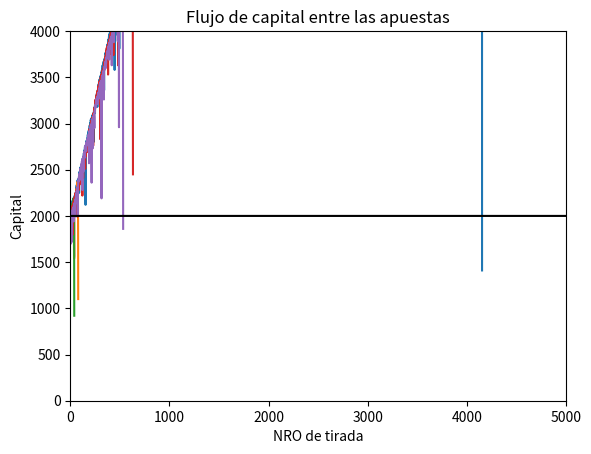

Write Python code to recreate this figure. (Note: this script raises an exception after producing the figure.)
# To add a new cell, type '# %%'
# To add a new markdown cell, type '# %% [markdown]'
# %% [markdown]
# # TP1.2 Ruleta
# ## Se busca simular apuestas, a traves de distintas estrategias
# %% [markdown]
# ## Importacion de librerias

# %%
import numpy as np 
import matplotlib.pyplot as plt


# %%
vi = 0          # valor inicial ruleta
vf = 36         # valor final ruleta

black = []
red = []

for i in range(1,vf +1):
    if i < 11:
        if i % 2 == 0:
            black.append(i)
        if i % 2 != 0:
            red.append(i)
    if i > 10 and i < 19:
        if i % 2 == 0:
            red.append(i)
        if i % 2 != 0:
            black.append(i)
    if i > 18 and i < 29:
        if i % 2 == 0:
            black.append(i)
        if i % 2 != 0:
            red.append(i)
    if i > 28 and i < 37:
        if i % 2 == 0:
            red.append(i)
        if i % 2 != 0:
            black.append(i)

par = []
impar = []

for i in range(1, vf + 1):
    if i % 2 == 0:
        par.append(i)
    else:
        impar.append(i)


half_1 = []
half_2 = []

for i in range(1, vf + 1):
    if i < 19:
        half_1.append(i)
    else:
        half_2.append(i)

third_1 = []
third_2 = []
third_3 = []

for i in range(1, vf + 1):
    if i < 13:
        third_1.append(i)
    elif i > 12 and i < 25:
        third_2.append(i)
    else:
        third_3.append(i)

# %% [markdown]
# ## Funcion apuesta

# %%
def apuesta(val_ap):
    nro_random = np.random.randint(vi, vf +1)
    ap_ganada = False

    if isinstance(val_ap, str) == True:
        if val_ap == 'red':
            for i in red:
                if i == nro_random:
                    ap_ganada = True
  

        if val_ap == 'black':
            for i in black:
                if i == nro_random:
                    ap_ganada = True
       
        if val_ap == 'half_1':
            for i in half_1:
                if i == nro_random:
                    ap_ganada = True

        if val_ap == 'half_2':
            for i in half_2:
                if i == nro_random:
                    ap_ganada = True

        if val_ap == 'third_1':
            for i in third_1:
                if i == nro_random:
                    ap_ganada = True

        if val_ap == 'third_2':
            for i in third_2:
                if i == nro_random:
                    ap_ganada = True

        if val_ap == 'third_3':
            for i in third_3:
                if i == nro_random:
                    ap_ganada = True

        if val_ap == 'par':
            for i in par:
                if i == nro_random:
                    ap_ganada = True

        if val_ap == 'impar':
            for i in impar:
                if i == nro_random:
                    ap_ganada = True
   

    if isinstance(val_ap, int) == True:
        if val_ap == nro_random:
            ap_ganada = True

    return ap_ganada

# %% [markdown]
# ## Experimento Martingala
# %% [markdown]
# ### Capital limitado
# %% [markdown]
# #### Plot

# %%
tm = 5000           # tiradas maximas
ex = 5             #nro de experimentos
ap_min = 10         # apuesta minima
cap_in = 2000        # capital inicial
val_ap = 'red'      # apuesta a realizar
arr_cap_in = []     # arreglo capital inicial
       

for i in range(ex):
    arr_cap = [cap_in]
    cap = cap_in # capital actual
    din_apues = ap_min

    for i in range(1, tm + 1):
        if cap >= din_apues:
            ap_ganada = apuesta(val_ap)
            if ap_ganada == False:
                cap -= din_apues
                din_apues = din_apues * 2
            else:
                if isinstance(val_ap, str) == True:
                    if val_ap == "third_1" or val_ap == "third_2" or val_ap == "third_3":
                        cap += 2 * din_apues
                    else:
                        cap += din_apues
                if isinstance(val_ap, int) == True:
                    cap += 35 * din_apues  
                din_apues = ap_min
            arr_cap.append(cap)        
        else:
            break  
    plt.plot(arr_cap) 

for i in range(1, tm + 1):
    arr_cap_in.append(cap_in)
plt.plot(arr_cap_in, color= "black", label= "Capital Inicial")


plt.title("Flujo de capital entre las apuestas")
plt.axis([0, tm, cap_in - 2000, cap_in + 2000])
plt.xlabel("NRO de tirada")
plt.ylabel("Capital")
plt.legend(loc= "left")
plt.show()

# %% [markdown]
# #### Grafico de barras

# %%
tm = 5000          # tiradas maximas
ex = 1            #nro de experimentos
ap_min = 10         # apuesta minima
cap_in = 2000         # capital inicial
val_ap = 'impar'      # apuesta a realizar
arr_cap = []     # arreglo capital      


countx = 0
countt = 0
contador = 0 
arr_frec = []
arr_count = []
cap = cap_in
din_apues = ap_min

for i in range(1, tm + 1):
    if cap >= din_apues:
        ap_ganada = apuesta(val_ap)
        countt += 1
        contador += 1

        if ap_ganada == True:
            countx += 1
            cap += din_apues
            din_apues = ap_min
        else:
            cap -= din_apues
            din_apues = din_apues * 2            
        arr_frec.append(countx/countt)
        arr_count.append(contador)  
    else:
        break   
plt.bar(arr_count, arr_frec, ecolor= "black") 



plt.title("Frecuencia relativa de aciertos")
plt.xlabel("NRO de tirada")
plt.ylabel("Frecuencia relativa")
plt.show()

# %% [markdown]
# ### Capital Ilimitado
# %% [markdown]
# #### Plot

# %%
tm = 5000            # tiradas maximas
ex = 5             #nro de experimentos
ap_min = 10         # apuesta minima
cap_in = 2000         # capital inicial
val_ap = 'impar'      # apuesta a realizar
arr_cap_in = []     # arreglo capital inicial


       

for i in range(ex):
    arr_cap = [cap_in]
    cap = cap_in # capital actual
    din_apues = ap_min
    for i in range(1, tm + 1):
        ap_ganada = apuesta(val_ap)
        if ap_ganada == False:
            cap -= din_apues
            din_apues = din_apues * 2
        else:
            if isinstance(val_ap, str) == True:
                if val_ap == "third_1" or val_ap == "third_2" or val_ap == "third_3":
                    cap += 2 * din_apues
                else:
                    cap += din_apues
            if isinstance(val_ap, int) == True:
                cap += 35 * din_apues  
            din_apues = ap_min
        arr_cap.append(cap)          
    plt.plot(arr_cap)
    

for i in range(1, tm + 1):
    arr_cap_in.append(cap_in)
plt.plot(arr_cap_in, color= "black", label= "Capital Inicial")


plt.title("Flujo de capital entre las apuestas")
plt.axis([0, tm, cap_in - 5000, cap_in + 5000])
plt.xlabel("NRO de tirada")
plt.ylabel("Capital")
plt.legend(loc= "left")
plt.show()

# %% [markdown]
# #### Grafico de barras

# %%
tm = 5000           # tiradas maximas
ex = 1             #nro de experimentos
ap_min = 10         # apuesta minima
cap_in = 2000         # capital inicial
val_ap = 'impar'      # apuesta a realizar
arr_cap = []     # arreglo capital      


countx = 0
countt = 0
contador = 0 
arr_frec = []
arr_count = []
cap = cap_in
din_apues = ap_min

for i in range(1, tm + 1):
    ap_ganada = apuesta(val_ap)
    countt += 1
    contador += 1

    if ap_ganada == True:
        countx += 1
        cap += din_apues
        din_apues = ap_min
    else:
        cap -= din_apues
        din_apues = din_apues * 2            
    arr_frec.append(countx/countt)
    arr_count.append(contador)   
plt.bar(arr_count, arr_frec, ecolor= "black") 



plt.title("Frecuencia relativa de aciertos")
plt.xlabel("NRO de tirada")
plt.ylabel("Frecuencia relativa")
plt.show()

# %% [markdown]
# ## Experimento D'alembert
# %% [markdown]
# ### Capital limitado
# %% [markdown]
# #### Plot

# %%
tm = 5000           # tiradas maximas
ex = 5             #nro de experimentos
ap_min = 10         # apuesta minima
cap_in = 2000       # capital inicial
val_ap = 'black'      # apuesta a realizar
arr_cap_in = []     # arreglo capital inicial
       

for i in range(ex):
    arr_cap = [cap_in]
    cap = cap_in # capital actual
    din_apues = ap_min

    for i in range(1, tm + 1):
        if cap >= din_apues:
            ap_ganada = apuesta(val_ap)
            if ap_ganada == False:
                cap -= din_apues
                din_apues = din_apues + ap_min
            else:
                if isinstance(val_ap, str) == True:
                    if val_ap == "third_1" or val_ap == "third_2" or val_ap == "third_3":
                        cap += 2 * din_apues
                    else:
                        cap += din_apues
                if isinstance(val_ap, int) == True:
                    cap += 35 * din_apues  
                din_apues = ap_min
            arr_cap.append(cap)        
        else:
            break   
    plt.plot(arr_cap) 

for i in range(1, tm + 1):
    arr_cap_in.append(cap_in)
plt.plot(arr_cap_in, color= "black", label= "Capital Inicial")


plt.title("Flujo de capital entre las apuestas")
plt.axis([0, tm, cap_in - 2000, cap_in + 2000])
plt.xlabel("NRO de tirada")
plt.ylabel("Capital")
plt.legend(loc= "left")
plt.show()

# %% [markdown]
# #### Grafico de barras

# %%
tm = 100           # tiradas maximas
ex = 1             #nro de experimentos
ap_min = 10         # apuesta minima
cap_in = 5000         # capital inicial
val_ap = 'impar'      # apuesta a realizar
arr_cap = []     # arreglo capital      


countx = 0
countt = 0
contador = 0 
arr_frec = []
arr_count = []
cap = cap_in
din_apues = ap_min

for i in range(1, tm + 1):
    if cap >= din_apues:
        ap_ganada = apuesta(val_ap)
        countt += 1
        contador += 1

        if ap_ganada == True:
            countx += 1
            cap += din_apues
            din_apues = ap_min
        else:
            cap -= din_apues
            din_apues += ap_min            
        arr_frec.append(countx/countt)
        arr_count.append(contador)  
    else:
        break   
plt.bar(arr_count, arr_frec, ecolor= "black") 



plt.title("Frecuencia relativa de aciertos")
plt.xlabel("NRO de tirada")
plt.ylabel("Frecuencia relativa")
plt.show()

# %% [markdown]
# ### Capital ilimitado
# %% [markdown]
# #### Plot

# %%
tm = 5000            # tiradas maximas
ex = 5             #nro de experimentos
ap_min = 10         # apuesta minima
cap_in = 2000         # capital inicial
val_ap = 'impar'      # apuesta a realizar
arr_cap_in = []     # arreglo capital inicial


       

for i in range(ex):
    arr_cap = [cap_in]
    cap = cap_in # capital actual
    din_apues = ap_min
    for i in range(1, tm + 1):
        ap_ganada = apuesta(val_ap)
        if ap_ganada == False:
            cap -= din_apues
            din_apues +=  ap_min
        else:
            if isinstance(val_ap, str) == True:
                if val_ap == "third_1" or val_ap == "third_2" or val_ap == "third_3":
                    cap += 2 * din_apues
                else:
                    cap += din_apues
            if isinstance(val_ap, int) == True:
                cap += 35 * din_apues  
            din_apues = ap_min
        arr_cap.append(cap)          
    plt.plot(arr_cap)
    

for i in range(1, tm + 1):
    arr_cap_in.append(cap_in)
plt.plot(arr_cap_in, color= "black", label= "Capital Inicial")


plt.title("Flujo de capital entre las apuestas")
plt.axis([0, tm, cap_in - 2000, cap_in + 2000])
plt.xlabel("NRO de tirada")
plt.ylabel("Capital")
plt.legend(loc= "left")
plt.show()

# %% [markdown]
# #### Grafico de barras

# %%
tm = 100           # tiradas maximas
ex = 1             #nro de experimentos
ap_min = 10         # apuesta minima
cap_in = 5000         # capital inicial
val_ap = 'impar'      # apuesta a realizar
arr_cap = []     # arreglo capital      


countx = 0
countt = 0
contador = 0 
arr_frec = []
arr_count = []
cap = cap_in
din_apues = ap_min

for i in range(1, tm + 1):
    ap_ganada = apuesta(val_ap)
    countt += 1
    contador += 1

    if ap_ganada == True:
        countx += 1
        cap += din_apues
        din_apues = ap_min
    else:
        cap -= din_apues
        din_apues += ap_min            
    arr_frec.append(countx/countt)
    arr_count.append(contador)   
plt.bar(arr_count, arr_frec, ecolor= "black") 



plt.title("Frecuencia relativa de aciertos")
plt.xlabel("NRO de tirada")
plt.ylabel("Frecuencia relativa")
plt.show()

# %% [markdown]
# ## Experimento de Proporcion Constante
# %% [markdown]
# ### Capital limitado
# %% [markdown]
# #### Plot

# %%
tm = 5000           # tiradas maximas
ex = 5             #nro de experimentos
cap_in = 2000        # capital inicial
val_ap = 'black'      # apuesta a realizar
arr_cap_in = []     # arreglo capital inicial
       

for i in range(ex):
    arr_cap = [cap_in]
    cap = cap_in # capital actual

    for i in range(1, tm + 1):
        din_apues = 0.01 * cap      # se apuesta un 1% del capital
        if cap >= din_apues:
            ap_ganada = apuesta(val_ap)
            if ap_ganada == False:
                cap -= din_apues
            else:
                if isinstance(val_ap, str) == True:
                    if val_ap == "third_1" or val_ap == "third_2" or val_ap == "third_3":
                        cap += 2 * din_apues
                    else:
                        cap += din_apues
                if isinstance(val_ap, int) == True:
                    cap += 35 * din_apues  
            arr_cap.append(cap)        
        else:
            break   
    plt.plot(arr_cap) 

for i in range(1, tm + 1):
    arr_cap_in.append(cap_in)
plt.plot(arr_cap_in, color= "black", label= "Capital Inicial")


plt.title("Flujo de capital entre las apuestas")
plt.axis([0, tm, cap_in - 2000, cap_in + 2000])
plt.xlabel("NRO de tirada")
plt.ylabel("Capital")
plt.legend(loc= "left")
plt.show()

# %% [markdown]
# #### Grafico de barras

# %%
tm = 100           # tiradas maximas
ex = 1             #nro de experimentos
ap_min = 10         # apuesta minima
cap_in = 5000         # capital inicial
val_ap = 'impar'      # apuesta a realizar
arr_cap = []     # arreglo capital      


countx = 0
countt = 0
contador = 0 
arr_frec = []
arr_count = []
cap = cap_in
din_apues = ap_min

for i in range(1, tm + 1):
    din_apues = 0.01 * cap
    if cap >= din_apues:
        ap_ganada = apuesta(val_ap)
        countt += 1
        contador += 1
        if ap_ganada == True:
            countx += 1
            cap += din_apues

        else:
            cap -= din_apues        
        arr_frec.append(countx/countt)
        arr_count.append(contador)  
    else:
        break   
plt.bar(arr_count, arr_frec, ecolor= "black") 



plt.title("Frecuencia relativa de aciertos")
plt.xlabel("NRO de tirada")
plt.ylabel("Frecuencia relativa")
plt.show()

# %% [markdown]
# ### Capital ilimitado
# %% [markdown]
# #### Plot

# %%
tm = 5000            # tiradas maximas
ex = 5             #nro de experimentos
cap_in = 2000         # capital inicial
val_ap = 'black'      # apuesta a realizar
arr_cap_in = []     # arreglo capital inicial       

for i in range(ex):
    arr_cap = [cap_in]
    cap = cap_in # capital actual
    
    for i in range(1, tm + 1):
        din_apues = 0.01 * cap
        ap_ganada = apuesta(val_ap)
        if ap_ganada == False:
            cap -= din_apues
        else:
            if isinstance(val_ap, str) == True:
                if val_ap == "third_1" or val_ap == "third_2" or val_ap == "third_3":
                    cap += 2 * din_apues
                else:
                    cap += din_apues
            if isinstance(val_ap, int) == True:
                cap += 35 * din_apues  
        arr_cap.append(cap)          
    plt.plot(arr_cap)
    

for i in range(1, tm + 1):
    arr_cap_in.append(cap_in)
plt.plot(arr_cap_in, color= "black", label= "Capital Inicial")


plt.title("Flujo de capital entre las apuestas")
plt.axis([0, tm, cap_in - 2000, cap_in + 2000])
plt.xlabel("NRO de tirada")
plt.ylabel("Capital")
plt.legend(loc= "left")
plt.show()

# %% [markdown]
# #### Grafico de barras

# %%
tm = 100           # tiradas maximas
ex = 1             #nro de experimentos
ap_min = 10         # apuesta minima
cap_in = 5000         # capital inicial
val_ap = 'impar'      # apuesta a realizar
arr_cap = []     # arreglo capital      


countx = 0
countt = 0
contador = 0 
arr_frec = []
arr_count = []
cap = cap_in


for i in range(1, tm + 1):
    ap_ganada = apuesta(val_ap)
    countt += 1
    contador += 1
    din_apues = 0.01 * cap

    if ap_ganada == True:
        countx += 1
        cap += din_apues
    else:
        cap -= din_apues          
    arr_frec.append(countx/countt)
    arr_count.append(contador)   
plt.bar(arr_count, arr_frec, ecolor= "black") 



plt.title("Frecuencia relativa de aciertos")
plt.xlabel("NRO de tirada")
plt.ylabel("Frecuencia relativa")
plt.show()


# %%


